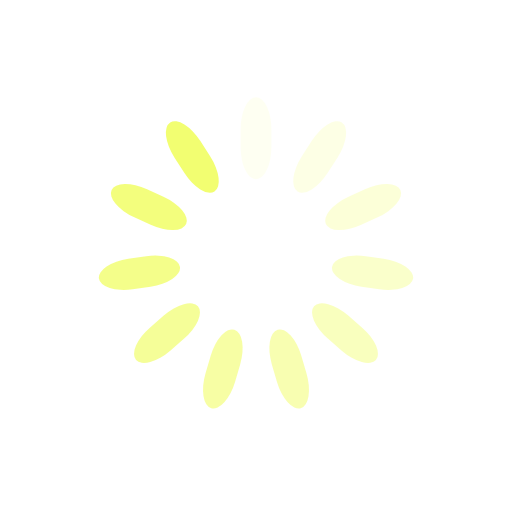
t = 0.00 s
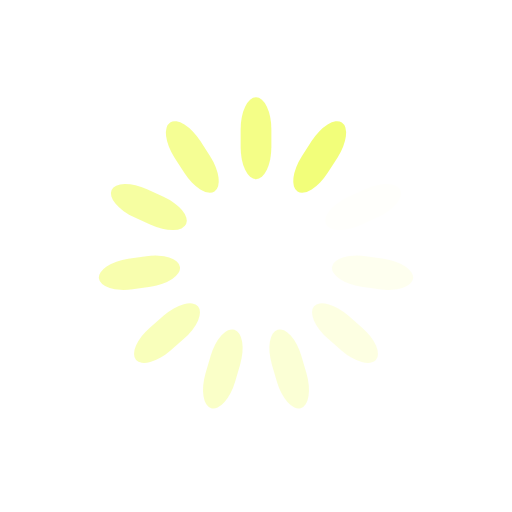
t = 0.20 s
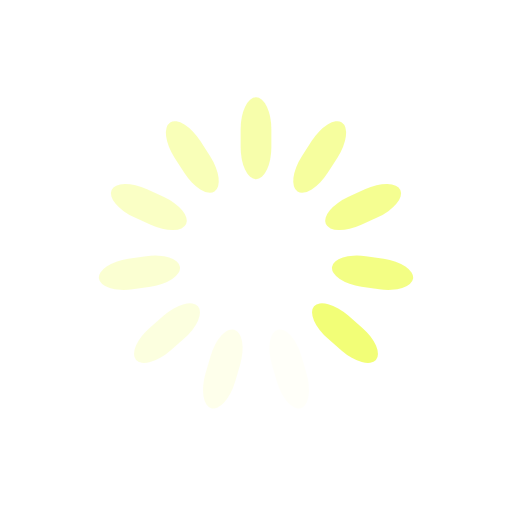
t = 0.39 s
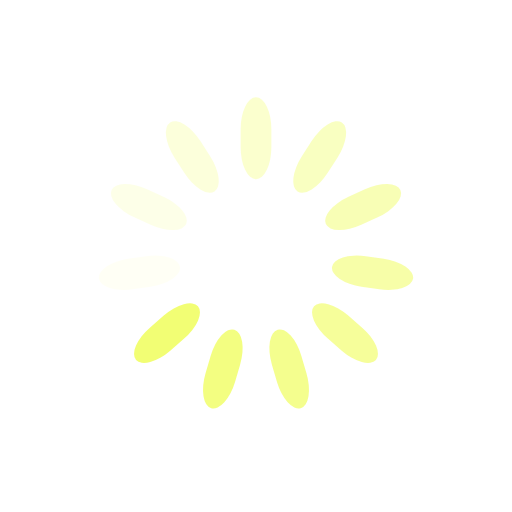
t = 0.59 s

The animated SVG that drew these frames (rendered in a browser with its animation timeline set to each time). Animation: 11 SMIL elements (animate=11); one cycle of 0.78 s, repeats indefinitely.

<?xml version="1.0" encoding="utf-8"?>
<svg xmlns="http://www.w3.org/2000/svg" xmlns:xlink="http://www.w3.org/1999/xlink" style="margin: auto; background: none; display: block; shape-rendering: auto;" width="224px" height="224px" viewBox="0 0 100 100" preserveAspectRatio="xMidYMid">
<g transform="rotate(0 50 50)">
  <rect x="47" y="19" rx="3" ry="6.24" width="6" height="16" fill="#f2fe71">
    <animate attributeName="opacity" values="1;0" keyTimes="0;1" dur="0.78125s" begin="-0.7102272727272727s" repeatCount="indefinite"></animate>
  </rect>
</g><g transform="rotate(32.72727272727273 50 50)">
  <rect x="47" y="19" rx="3" ry="6.24" width="6" height="16" fill="#f2fe71">
    <animate attributeName="opacity" values="1;0" keyTimes="0;1" dur="0.78125s" begin="-0.6392045454545454s" repeatCount="indefinite"></animate>
  </rect>
</g><g transform="rotate(65.45454545454545 50 50)">
  <rect x="47" y="19" rx="3" ry="6.24" width="6" height="16" fill="#f2fe71">
    <animate attributeName="opacity" values="1;0" keyTimes="0;1" dur="0.78125s" begin="-0.5681818181818182s" repeatCount="indefinite"></animate>
  </rect>
</g><g transform="rotate(98.18181818181819 50 50)">
  <rect x="47" y="19" rx="3" ry="6.24" width="6" height="16" fill="#f2fe71">
    <animate attributeName="opacity" values="1;0" keyTimes="0;1" dur="0.78125s" begin="-0.4971590909090909s" repeatCount="indefinite"></animate>
  </rect>
</g><g transform="rotate(130.9090909090909 50 50)">
  <rect x="47" y="19" rx="3" ry="6.24" width="6" height="16" fill="#f2fe71">
    <animate attributeName="opacity" values="1;0" keyTimes="0;1" dur="0.78125s" begin="-0.42613636363636365s" repeatCount="indefinite"></animate>
  </rect>
</g><g transform="rotate(163.63636363636363 50 50)">
  <rect x="47" y="19" rx="3" ry="6.24" width="6" height="16" fill="#f2fe71">
    <animate attributeName="opacity" values="1;0" keyTimes="0;1" dur="0.78125s" begin="-0.35511363636363635s" repeatCount="indefinite"></animate>
  </rect>
</g><g transform="rotate(196.36363636363637 50 50)">
  <rect x="47" y="19" rx="3" ry="6.24" width="6" height="16" fill="#f2fe71">
    <animate attributeName="opacity" values="1;0" keyTimes="0;1" dur="0.78125s" begin="-0.2840909090909091s" repeatCount="indefinite"></animate>
  </rect>
</g><g transform="rotate(229.0909090909091 50 50)">
  <rect x="47" y="19" rx="3" ry="6.24" width="6" height="16" fill="#f2fe71">
    <animate attributeName="opacity" values="1;0" keyTimes="0;1" dur="0.78125s" begin="-0.21306818181818182s" repeatCount="indefinite"></animate>
  </rect>
</g><g transform="rotate(261.8181818181818 50 50)">
  <rect x="47" y="19" rx="3" ry="6.24" width="6" height="16" fill="#f2fe71">
    <animate attributeName="opacity" values="1;0" keyTimes="0;1" dur="0.78125s" begin="-0.14204545454545456s" repeatCount="indefinite"></animate>
  </rect>
</g><g transform="rotate(294.54545454545456 50 50)">
  <rect x="47" y="19" rx="3" ry="6.24" width="6" height="16" fill="#f2fe71">
    <animate attributeName="opacity" values="1;0" keyTimes="0;1" dur="0.78125s" begin="-0.07102272727272728s" repeatCount="indefinite"></animate>
  </rect>
</g><g transform="rotate(327.27272727272725 50 50)">
  <rect x="47" y="19" rx="3" ry="6.24" width="6" height="16" fill="#f2fe71">
    <animate attributeName="opacity" values="1;0" keyTimes="0;1" dur="0.78125s" begin="0s" repeatCount="indefinite"></animate>
  </rect>
</g>
<!-- [ldio] generated by https://loading.io/ --></svg>
